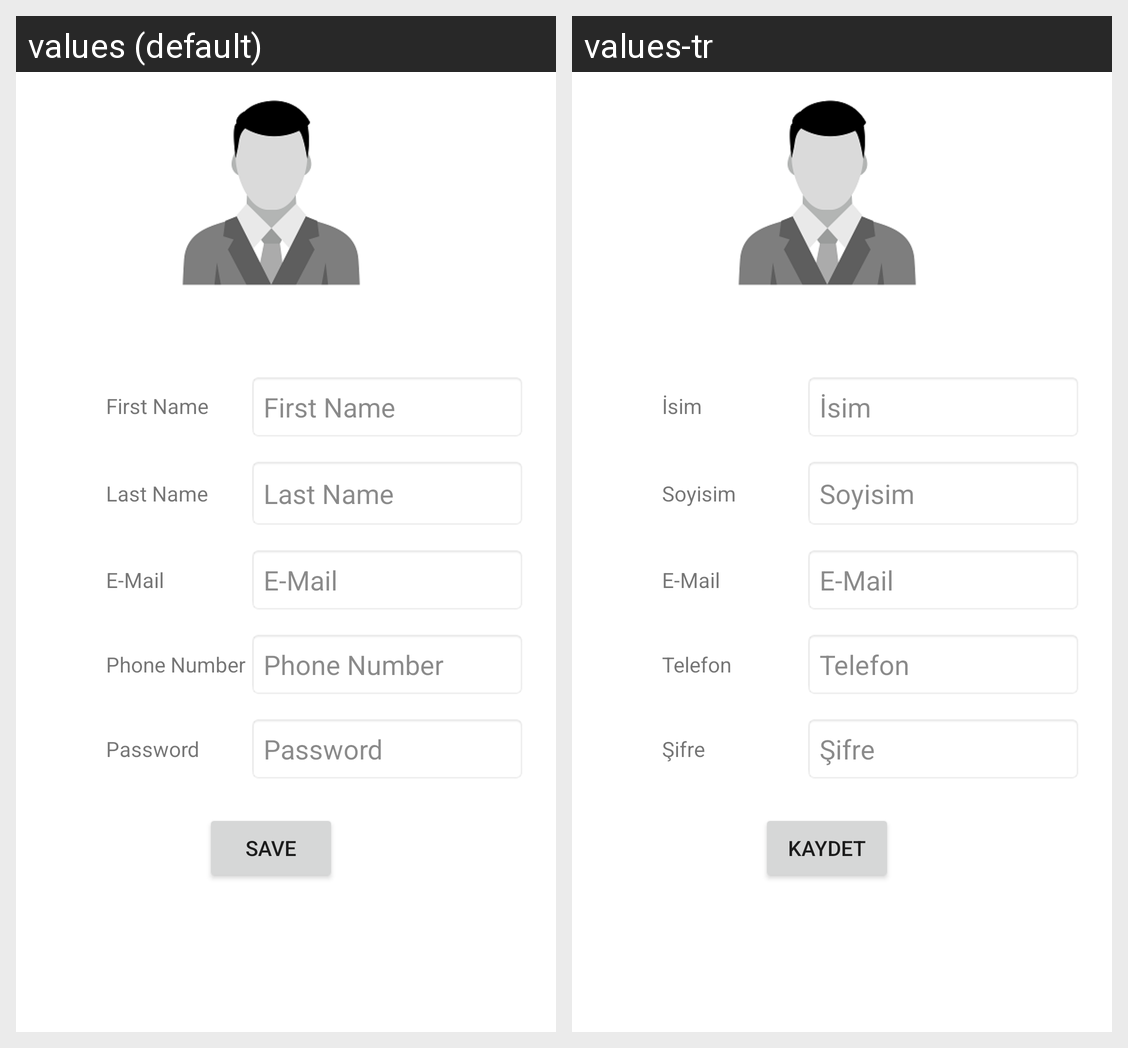

The Android screen above is rendered under two locales of the same app. Produce the string resources it draws, with the default and per-locale values.
Android screen res/layout/activity_user_info.xml rendered under 2 locales, left to right: values (default), values-tr. Device: Nexus 5 (rendered at 1080×1920; each locale shown at half size, 540×960, under a caption strip naming it); theme Theme.LoginApplication.
Strings drawn on this screen, with the default value and each locale's value (text and hints the layout hard-codes, and strings that could not be matched under every locale, appear in the picture but are not listed):

user_first_name
  values: First Name
  values-tr: İsim

user_last_name
  values: Last Name
  values-tr: Soyisim

user_mail
  values: E-Mail
  values-tr: E-Mail

password
  values: Password
  values-tr: Şifre

user_phone_number
  values: Phone Number
  values-tr: Telefon

save
  values: Save
  values-tr: Kaydet
